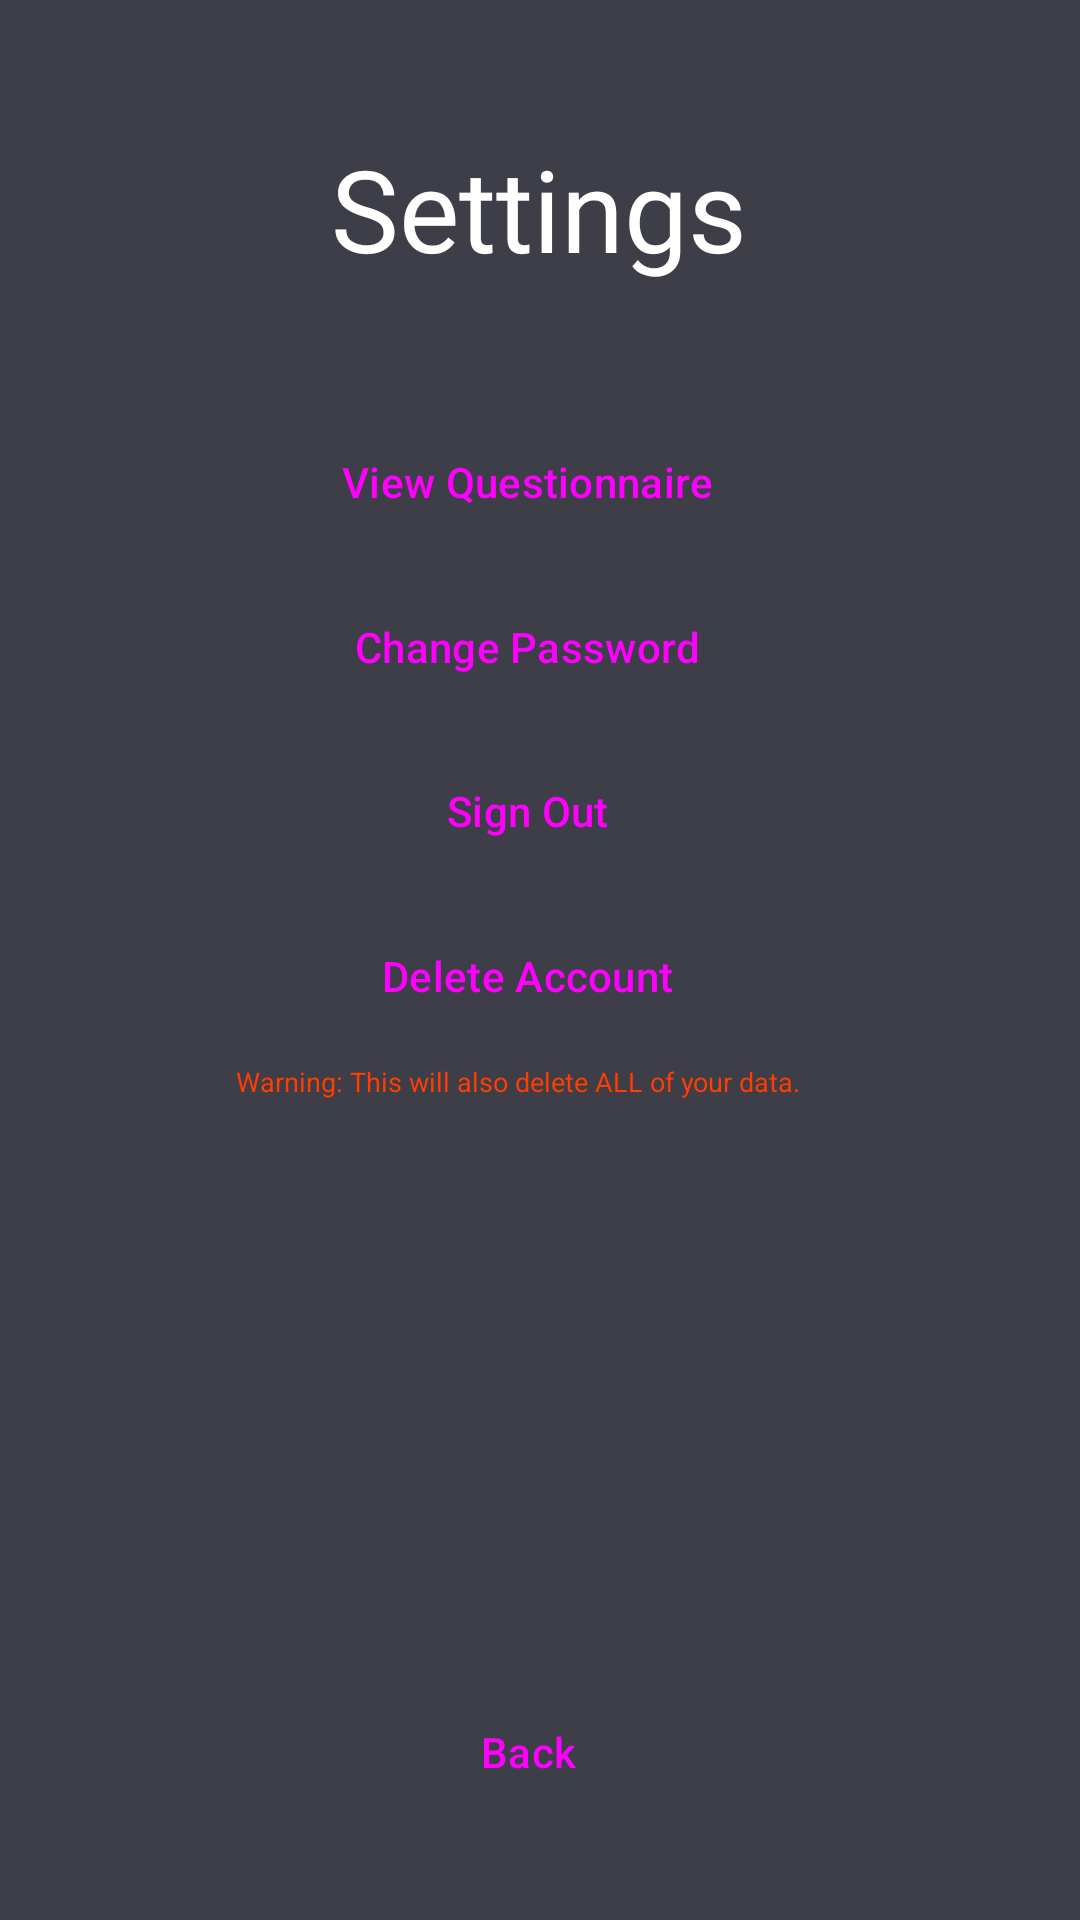

The Android layout XML behind this screen, and the referenced resources:
<!-- AndroidManifest.xml: application theme Theme.FusionDailyTest -->
<!-- res/layout/fragment_settings.xml -->
<?xml version="1.0" encoding="utf-8"?>
<androidx.constraintlayout.widget.ConstraintLayout xmlns:android="http://schemas.android.com/apk/res/android"
    xmlns:app="http://schemas.android.com/apk/res-auto"
    xmlns:tools="http://schemas.android.com/tools"
    android:layout_width="match_parent"
    android:layout_height="match_parent"
    android:background="#3D3E48"
    android:fitsSystemWindows="true"
    tools:context=".MainAppActivity">

    <TextView
        android:id="@+id/settingsTitleText"
        android:layout_width="wrap_content"
        android:layout_height="wrap_content"
        android:layout_marginTop="44dp"
        android:fontFamily="@font/roboto_bold"
        android:text="Settings"
        android:textColor="@color/white"
        android:textSize="38dp"
        app:layout_constraintEnd_toEndOf="parent"
        app:layout_constraintHorizontal_bias="0.498"
        app:layout_constraintStart_toStartOf="parent"
        app:layout_constraintTop_toTopOf="parent" />

    <Button
        android:id="@+id/settingsSignOutButton"
        style="@style/Widget.Material3.Button.Icon"
        android:layout_width="202dp"
        android:layout_height="50dp"
        android:backgroundTint="@color/dark_gray"
        android:text="Sign Out"
        app:cornerRadius="23dp"
        app:layout_constraintBottom_toBottomOf="parent"
        app:layout_constraintEnd_toEndOf="parent"
        app:layout_constraintHorizontal_bias="0.497"
        app:layout_constraintStart_toStartOf="parent"
        app:layout_constraintTop_toTopOf="parent"
        app:layout_constraintVertical_bias="0.416" />

    <Button
        android:id="@+id/settingsQuestionnaireButton"
        style="@style/Widget.Material3.Button.Icon"
        android:layout_width="202dp"
        android:layout_height="50dp"
        android:backgroundTint="@color/dark_gray"
        android:text="View Questionnaire"
        app:cornerRadius="23dp"
        app:layout_constraintBottom_toBottomOf="parent"
        app:layout_constraintEnd_toEndOf="parent"
        app:layout_constraintHorizontal_bias="0.497"
        app:layout_constraintStart_toStartOf="parent"
        app:layout_constraintTop_toTopOf="parent"
        app:layout_constraintVertical_bias="0.23" />

    <Button
        android:id="@+id/settingsDeleteButton"
        style="@style/Widget.Material3.Button.Icon"
        android:layout_width="202dp"
        android:layout_height="50dp"
        android:backgroundTint="@color/dark_gray"
        android:text="Delete Account"
        app:cornerRadius="23dp"
        app:layout_constraintBottom_toBottomOf="parent"
        app:layout_constraintEnd_toEndOf="parent"
        app:layout_constraintHorizontal_bias="0.497"
        app:layout_constraintStart_toStartOf="parent"
        app:layout_constraintTop_toTopOf="parent"
        app:layout_constraintVertical_bias="0.509" />

    <TextView
        android:id="@+id/textView2"
        android:layout_width="wrap_content"
        android:layout_height="wrap_content"
        android:layout_marginTop="4dp"
        android:text="Warning: This will also delete ALL of your data."
        android:textColor="@color/accentRed"
        android:textSize="9dp"
        app:layout_constraintStart_toStartOf="@+id/settingsDeleteButton"
        app:layout_constraintTop_toBottomOf="@+id/settingsDeleteButton" />

    <Button
        android:id="@+id/settingsPasswordButton"
        style="@style/Widget.Material3.Button.Icon"
        android:layout_width="202dp"
        android:layout_height="50dp"
        android:backgroundTint="@color/dark_gray"
        android:text="Change Password"
        app:cornerRadius="23dp"
        app:layout_constraintBottom_toBottomOf="parent"
        app:layout_constraintEnd_toEndOf="parent"
        app:layout_constraintHorizontal_bias="0.497"
        app:layout_constraintStart_toStartOf="parent"
        app:layout_constraintTop_toTopOf="parent"
        app:layout_constraintVertical_bias="0.323" />

    <Button
        android:id="@+id/settingsBackButton"
        style="@style/Widget.Material3.Button.Icon"
        android:layout_width="137dp"
        android:layout_height="52dp"
        android:backgroundTint="@color/dark_gray"
        android:text="Back"
        app:cornerRadius="23dp"
        app:layout_constraintBottom_toBottomOf="parent"
        app:layout_constraintEnd_toEndOf="parent"
        app:layout_constraintStart_toStartOf="parent"
        app:layout_constraintTop_toTopOf="parent"
        app:layout_constraintVertical_bias="0.949" />


</androidx.constraintlayout.widget.ConstraintLayout>
<!-- resources referenced by this layout -->
<resources>
  <color name="accentRed">#FF3D00</color>
  <color name="dark_gray">#2A2A2A</color>
  <color name="white">#FFFFFF</color>
  <style name="Theme.FusionDailyTest" parent="Base.Theme.FusionDailyTest" />
  <style name="Base.Theme.FusionDailyTest" parent="Theme.Material3.DayNight.NoActionBar">
          
          
      </style>
</resources>
